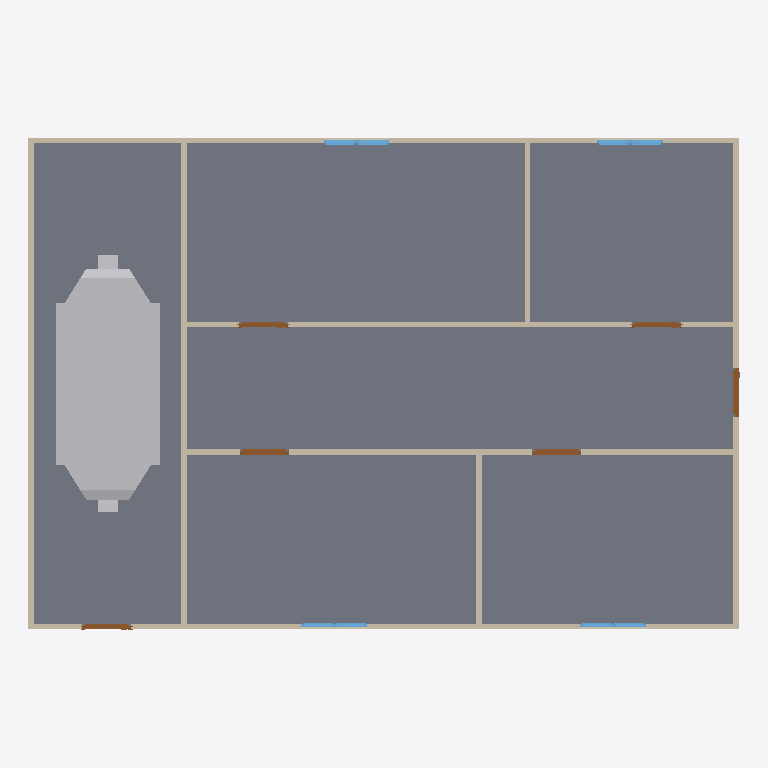
Plan cut of the same IFC building model at storey 'GF' (level 0.00 m, cut at 1.40 m), seen from above with north up, elements coloured by IFC class: 9 walls (beige), 8 windows (light blue), 6 doors (brown), 1 slab (grey), 1 other element (light grey). Cut surfaces are drawn darker.
Extent 13.0 m × 9.0 m × 3.3 m (x, y, z). Storeys (2): GF at 0.00 m; DUCTING at 2.80 m. Elements (44): 9 IfcWall, 8 IfcWindow, 7 IfcDuctSegment, 6 IfcAirTerminalBox, 6 IfcDoor, 6 IfcDuctFitting, 1 IfcDistributionElement, 1 IfcSlab.

HEADER;
FILE_DESCRIPTION(('ViewDefinition[DesignTransferView]'),'2;1');
FILE_NAME('s08-discussion.ifc','2026-10-26T15:05:29+08:00',(''),(''),'IfcOpenShell 0.8.5-post1','Bonsai 0.8.5-post1','Nobody');
FILE_SCHEMA(('IFC4'));
ENDSEC;
DATA;
#1=IFCPROJECT('1l4KqzPg9APwJzTSXJnQbj',$,'My Project',$,$,$,$,(#14,#26),#9);
#31=IFCSITE('1GKO1AHKzA0wLUP9eqTgJt',$,'My Site',$,$,#54,$,$,$,$,$,$,$,$);
#37=IFCBUILDING('3iGBFCdRn6GBXfLBPvPWqx',$,'My Building',$,$,#60,$,$,$,$,$,$);
#43=IFCBUILDINGSTOREY('3DIsCg3OD5tPov22C1m$7R',$,'GF',$,$,#4074,$,$,$,$);
#4674=IFCBUILDINGSTOREY('3pnfEzHsrFow2yvfRiS1eP',$,'DUCTING',$,$,#4695,$,$,$,$);
#2967=IFCSLAB('0eEhATgkDDg8rZ9AlE99bt',$,'Slab',$,$,#4089,#2982,$,$);
#6289=IFCDISTRIBUTIONELEMENT('2su5015$r5ExqpBTIqmW2s',$,'AHU',$,$,#6315,#6290,$);
#403=IFCWALL('3yv8chYx5EEwBHhGyf1Zs4',$,'Wall',$,$,#4099,#409,$,$);
#428=IFCWALL('2lwt2gmIX6IRcOYTRzaebH',$,'Wall',$,$,#4079,#434,$,$);
#3213=IFCWALL('0FeqFxNRrCwArJWI7PrtrC',$,'Wall',$,$,#4124,#3224,$,$);
#351=IFCWALL('3RVOxJKsTCJB_V_UMUMPxa',$,'Wall',$,$,#4084,#359,$,$);
#818=IFCWALL('2CPKk$7Tb6fe5J8lzPzOY2',$,'Wall',$,$,#4109,#824,$,$);
#378=IFCWALL('3ZP57Q9Az01wBJKnOFnGN5',$,'Wall',$,$,#4094,#384,$,$);
#856=IFCWALL('3KElFtJBz6AASZfSSlIzPM',$,'Wall',$,$,#4104,#862,$,$);
#1096=IFCWALL('2GKvflePLA5wrozkuUBeOt',$,'Wall',$,$,#4114,#1102,$,$);
#1134=IFCWALL('3n2lYU0pn1yxw$aJ6qf9q$',$,'Wall',$,$,#4119,#1140,$,$);
#3889=IFCDOOR('367qIEvg5BVPsd1huV4LLc',$,'Door',$,$,#3937,#3897,$,2.0,0.8999999761581421,$,$,$);
#1319=IFCDOOR('28IGl_sOP8CvQqehS3r3SH',$,'Door',$,$,#3957,#1327,$,2.0,0.899999976158142,$,$,$);
#1368=IFCDOOR('2P3X38_aT4ChJZS7eV_Uq5',$,'Door',$,$,#3962,#1376,$,2.0,0.899999976158142,$,$,$);
#1172=IFCDOOR('3kAlilg9TD0fEcUvfCbxM5',$,'Door',$,$,#3947,#1180,$,2.0,0.899999976158142,$,$,$);
#1221=IFCDOOR('1guwc_VAP6Be$$G4bkN7Zf',$,'Door',$,$,#3952,#1229,$,2.0,0.899999976158142,$,$,$);
#1031=IFCDOOR('1aqKRqCaH0pw1iRRtSy5CZ',$,'Door',$,$,#3942,#1040,$,2.0,0.899999976158142,$,$,$);
#3433=IFCWINDOW('1W_DcoAxH8bPEB1WvyEta8',$,'Window',$,$,#3434,#3446,$,0.899999976158142,0.600000023841858,$,$,$);
#3466=IFCWINDOW('1GOo0ThIvAgO9i4$X13M3_',$,'Window',$,$,#3467,#3479,$,0.899999976158142,0.600000023841858,$,$,$);
#3522=IFCWINDOW('17thm8_8T4oODYh_kcIKte',$,'Window',$,$,#3987,#3535,$,0.899999976158142,0.600000023841858,$,$,$);
#3494=IFCWINDOW('2EOV85S4vEiQoUu2usb6N4',$,'Window',$,$,#3982,#3507,$,0.899999976158142,0.600000023841858,$,$,$);
#1498=IFCWINDOW('01Jg6Jvg97LPW7Vy1mCfTS',$,'Window',$,$,#3554,#1507,$,0.899999976158142,0.600000023841858,$,$,$);
#1563=IFCWINDOW('1ibeVtZGH5Fgfvg2qxtcDs',$,'Window',$,$,#3587,#1571,$,0.899999976158142,0.600000023841858,$,$,$);
#3555=IFCWINDOW('0lUAyoAur82g6b7rggwUu9',$,'Window',$,$,#3992,#3568,$,0.899999976158142,0.600000023841858,$,$,$);
#3588=IFCWINDOW('0yULti5hj9Sv1OXdQuhmsO',$,'Window',$,$,#3997,#3601,$,0.899999976158142,0.600000023841858,$,$,$);
ENDSEC;
